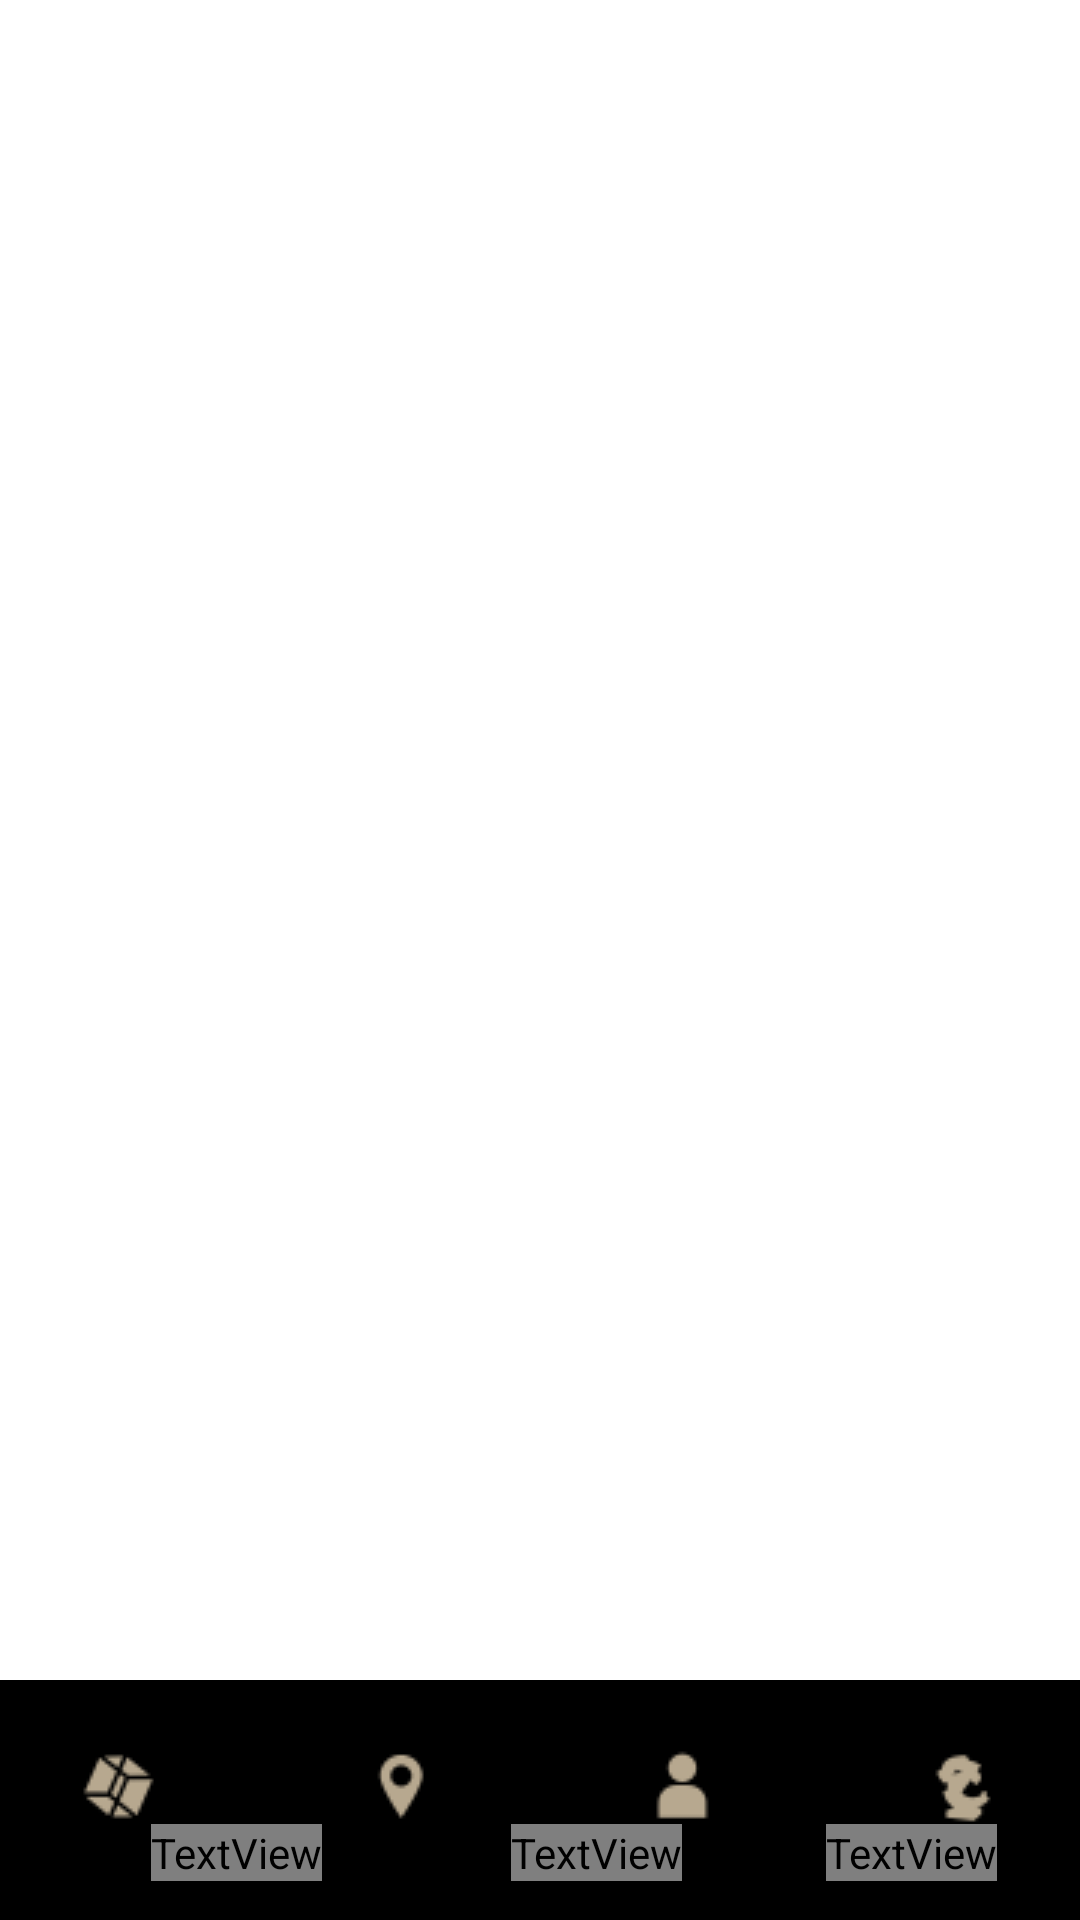

Here is an Android app screen rendered from its layout file. Give the layout XML and the strings, colors and styles it references.
<!-- AndroidManifest.xml: application theme Theme.M7Projecte02 -->
<!-- res/layout/activity_a041_escultures.xml -->
<?xml version="1.0" encoding="utf-8"?>
<androidx.constraintlayout.widget.ConstraintLayout xmlns:android="http://schemas.android.com/apk/res/android"
    xmlns:app="http://schemas.android.com/apk/res-auto"
    xmlns:tools="http://schemas.android.com/tools"
    android:layout_width="match_parent"
    android:layout_height="match_parent"
    tools:context=".A04_1_Escultures">

    <androidx.constraintlayout.widget.ConstraintLayout
        android:id="@+id/constraintLayout"
        android:layout_width="match_parent"
        android:layout_height="80dp"
        android:layout_weight="1"
        android:background="#000000"
        android:scrollbarAlwaysDrawHorizontalTrack="false"
        android:scrollbarAlwaysDrawVerticalTrack="false"
        app:layout_constraintBottom_toBottomOf="parent"
        app:layout_constraintEnd_toEndOf="parent"
        app:layout_constraintStart_toStartOf="parent">

        <ImageButton
            android:id="@+id/imageButton3"
            android:layout_width="wrap_content"
            android:layout_height="wrap_content"
            android:layout_marginStart="36dp"
            android:layout_marginTop="7dp"
            android:layout_marginEnd="69dp"
            android:layout_marginBottom="16dp"
            android:layout_weight="1"
            android:background="@color/black"
            android:onClick="anarAFundcacio"
            app:layout_constraintBottom_toBottomOf="parent"
            app:layout_constraintEnd_toStartOf="@+id/imageButton4"
            app:layout_constraintStart_toStartOf="parent"
            app:layout_constraintTop_toTopOf="parent"
            app:srcCompat="@drawable/botonera_iconacoleccio_low" />

        <TextView
            android:id="@+id/textView6"
            android:layout_width="wrap_content"
            android:layout_height="wrap_content"
            android:layout_marginStart="30dp"
            android:layout_marginEnd="331dp"
            android:fontFamily="@font/roboto_regular"
            android:onClick="anarAFundcacio"
            android:text="@string/funcdacio"
            android:textColor="@color/Desactivat"
            android:textIsSelectable="false"
            android:textSize="12sp"
            app:layout_constraintBottom_toBottomOf="parent"
            app:layout_constraintEnd_toEndOf="parent"
            app:layout_constraintHorizontal_bias="0.0"
            app:layout_constraintStart_toStartOf="parent"
            app:layout_constraintTop_toBottomOf="@+id/imageButton3"
            app:layout_constraintVertical_bias="0.0" />

        <TextView
            android:id="@+id/textView8"
            android:layout_width="wrap_content"
            android:layout_height="wrap_content"
            android:layout_marginStart="50dp"
            android:layout_marginEnd="228dp"
            android:fontFamily="@font/roboto_regular"
            android:onClick="anarAMapa"
            android:text="@string/Mapa"
            android:textColor="@color/Desactivat"
            android:textIsSelectable="false"
            android:textSize="12sp"
            app:layout_constraintBottom_toBottomOf="parent"
            app:layout_constraintEnd_toEndOf="parent"
            app:layout_constraintHorizontal_bias="0.523"
            app:layout_constraintStart_toEndOf="@+id/textView6"
            app:layout_constraintTop_toBottomOf="@+id/imageButton4"
            app:layout_constraintVertical_bias="0.0" />

        <TextView
            android:id="@+id/textView9"
            android:layout_width="wrap_content"
            android:layout_height="wrap_content"
            android:layout_marginStart="85dp"
            android:fontFamily="@font/roboto_regular"
            android:onClick="anarAArtistes"
            android:text="@string/Artistes"
            android:textColor="@color/Desactivat"
            android:textIsSelectable="false"
            android:textSize="12sp"
            app:layout_constraintBottom_toBottomOf="parent"
            app:layout_constraintEnd_toStartOf="@+id/textView10"
            app:layout_constraintStart_toEndOf="@+id/textView8"
            app:layout_constraintTop_toBottomOf="@+id/imageButton6"
            app:layout_constraintVertical_bias="0.0" />

        <TextView
            android:id="@+id/textView10"
            android:layout_width="wrap_content"
            android:layout_height="wrap_content"
            android:layout_marginStart="48dp"
            android:layout_marginEnd="50dp"
            android:fontFamily="@font/roboto_regular"
            android:onClick="anarAEscultures"
            android:text="@string/Escultures"
            android:textColor="@color/Desactivat"
            android:textIsSelectable="false"
            android:textSize="12sp"
            app:layout_constraintBottom_toBottomOf="parent"
            app:layout_constraintEnd_toEndOf="parent"
            app:layout_constraintStart_toEndOf="@+id/textView9"
            app:layout_constraintTop_toBottomOf="@+id/imageButton5"
            app:layout_constraintVertical_bias="0.0" />

        <ImageButton
            android:id="@+id/imageButton4"
            android:layout_width="wrap_content"
            android:layout_height="wrap_content"
            android:layout_marginTop="7dp"
            android:layout_marginEnd="69dp"
            android:layout_marginBottom="16dp"
            android:layout_weight="1"
            android:background="@color/black"
            android:onClick="anarAMapa"
            app:layout_constraintBottom_toBottomOf="parent"
            app:layout_constraintEnd_toStartOf="@+id/imageButton6"
            app:layout_constraintStart_toEndOf="@+id/imageButton3"
            app:layout_constraintTop_toTopOf="parent"
            app:srcCompat="@drawable/botonera_iconamapa_low" />

        <ImageButton
            android:id="@+id/imageButton5"
            android:layout_width="wrap_content"
            android:layout_height="wrap_content"
            android:layout_marginTop="8dp"
            android:layout_marginEnd="36dp"
            android:layout_marginBottom="16dp"
            android:layout_weight="1"
            android:background="@color/black"
            android:onClick="anarAEscultures"
            app:layout_constraintBottom_toBottomOf="parent"
            app:layout_constraintEnd_toEndOf="parent"
            app:layout_constraintStart_toEndOf="@+id/imageButton6"
            app:layout_constraintTop_toTopOf="parent"
            app:srcCompat="@drawable/botonera_iconaescultures_low" />

        <ImageButton
            android:id="@+id/imageButton6"
            android:layout_width="wrap_content"
            android:layout_height="wrap_content"
            android:layout_marginTop="7dp"
            android:layout_marginEnd="69dp"
            android:layout_marginBottom="16dp"
            android:layout_weight="1"
            android:background="@color/black"
            android:onClick="anarAArtistes"
            android:scaleX="1"
            app:layout_constraintBottom_toBottomOf="parent"
            app:layout_constraintEnd_toStartOf="@+id/imageButton5"
            app:layout_constraintStart_toEndOf="@+id/imageButton4"
            app:layout_constraintTop_toTopOf="parent"
            app:srcCompat="@drawable/botonera_iconaartistes_low"
            tools:ignore="SpeakableTextPresentCheck" />
    </androidx.constraintlayout.widget.ConstraintLayout>
</androidx.constraintlayout.widget.ConstraintLayout>
<!-- resources referenced by this layout -->
<resources>
  <color name="black">#FF000000</color>
  <!-- drawable botonera_iconaartistes_low: png bitmap (drawable, 10009 bytes) -->
  <!-- drawable botonera_iconacoleccio_low: png bitmap (drawable, 12018 bytes) -->
  <!-- drawable botonera_iconaescultures_low: png bitmap (drawable, 9883 bytes) -->
  <!-- drawable botonera_iconamapa_low: png bitmap (drawable, 10632 bytes) -->
  <string name="Artistes">Artistes</string>
  <string name="Escultures">Escultures</string>
  <string name="Mapa">Mapa</string>
  <string name="funcdacio">Fundació</string>
  <style name="Theme.M7Projecte02" parent="Theme.MaterialComponents.DayNight.DarkActionBar">
          
          <item name="colorPrimary">@color/purple_500</item>
          <item name="colorPrimaryVariant">@color/purple_700</item>
          <item name="colorOnPrimary">@color/white</item>
          
          <item name="colorSecondary">@color/teal_200</item>
          <item name="colorSecondaryVariant">@color/teal_700</item>
          <item name="colorOnSecondary">@color/black</item>
          
          <item name="android:statusBarColor" tools:targetApi="l">?attr/colorPrimaryVariant</item>
          
      </style>
  <color name="purple_500">#FF6200EE</color>
  <color name="purple_700">#FF3700B3</color>
  <color name="white">#FFFFFFFF</color>
  <color name="teal_200">#FF03DAC5</color>
  <color name="teal_700">#FF018786</color>
</resources>
